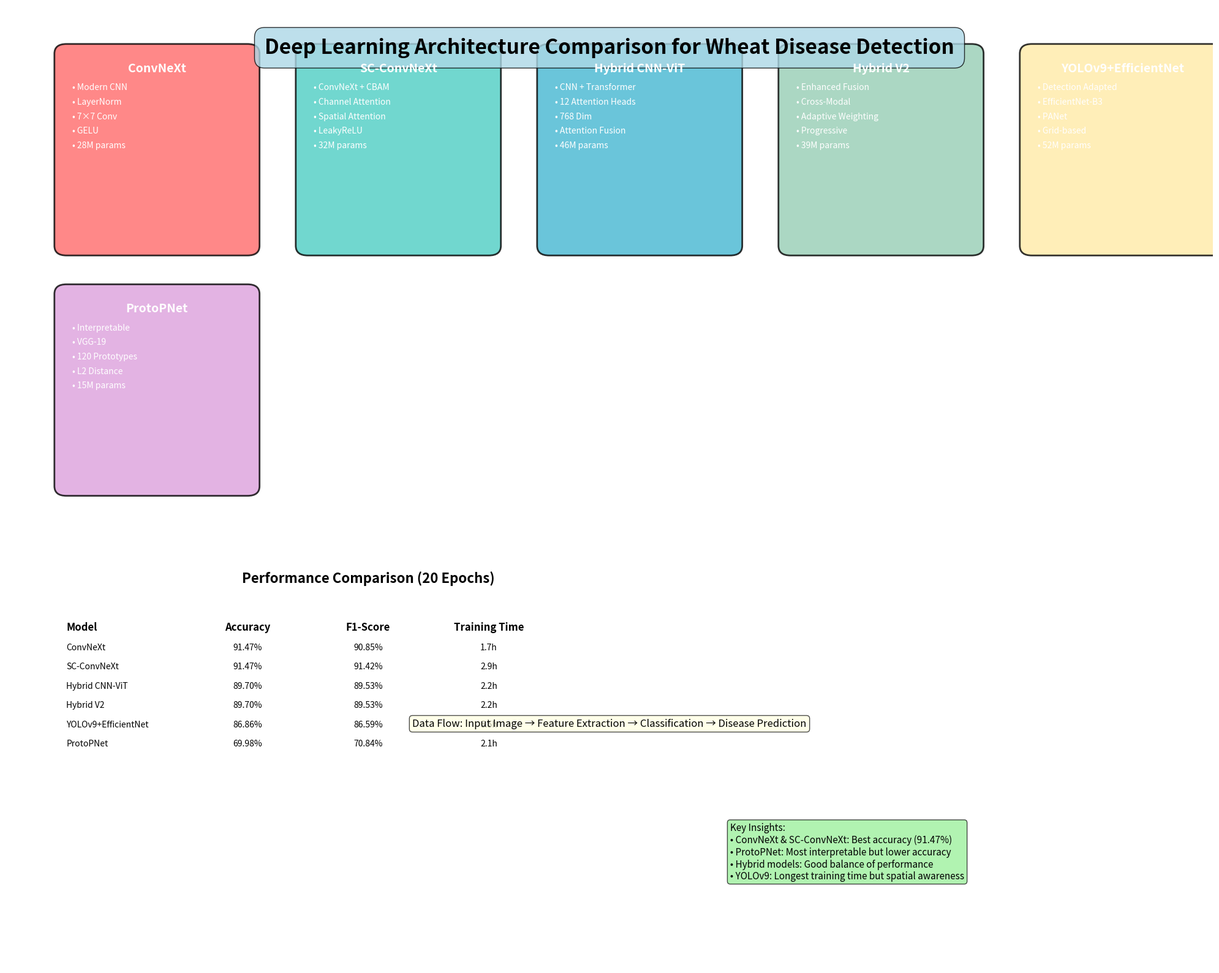

Write Python code to recreate this figure.
#!/usr/bin/env python3
"""
Comprehensive Architecture Comparison Diagram
Shows all 6 models in a single comparison view
"""

import matplotlib.pyplot as plt
import matplotlib.patches as patches
from matplotlib.patches import FancyBboxPatch, Rectangle, Circle, Arrow
import numpy as np

def create_comparison_diagram():
    """Create a comprehensive comparison diagram of all 6 architectures"""
    fig, ax = plt.subplots(1, 1, figsize=(20, 16))
    ax.set_xlim(0, 20)
    ax.set_ylim(0, 20)
    ax.axis('off')
    
    # Title
    ax.text(10, 19, "Deep Learning Architecture Comparison for Wheat Disease Detection", 
            fontsize=24, fontweight='bold', ha='center',
            bbox=dict(boxstyle="round,pad=0.5", facecolor='lightblue', alpha=0.8))
    
    # Define architectures with their key characteristics
    architectures = {
        "ConvNeXt": {
            "pos": (1, 15), "size": (3, 4), "color": "#FF6B6B",
            "features": ["Modern CNN", "LayerNorm", "7×7 Conv", "GELU", "28M params"]
        },
        "SC-ConvNeXt": {
            "pos": (5, 15), "size": (3, 4), "color": "#4ECDC4", 
            "features": ["ConvNeXt + CBAM", "Channel Attention", "Spatial Attention", "LeakyReLU", "32M params"]
        },
        "Hybrid CNN-ViT": {
            "pos": (9, 15), "size": (3, 4), "color": "#45B7D1",
            "features": ["CNN + Transformer", "12 Attention Heads", "768 Dim", "Attention Fusion", "46M params"]
        },
        "Hybrid V2": {
            "pos": (13, 15), "size": (3, 4), "color": "#96CEB4",
            "features": ["Enhanced Fusion", "Cross-Modal", "Adaptive Weighting", "Progressive", "39M params"]
        },
        "YOLOv9+EfficientNet": {
            "pos": (17, 15), "size": (3, 4), "color": "#FFEAA7",
            "features": ["Detection Adapted", "EfficientNet-B3", "PANet", "Grid-based", "52M params"]
        },
        "ProtoPNet": {
            "pos": (1, 10), "size": (3, 4), "color": "#DDA0DD",
            "features": ["Interpretable", "VGG-19", "120 Prototypes", "L2 Distance", "15M params"]
        }
    }
    
    # Draw each architecture
    for name, info in architectures.items():
        x, y = info["pos"]
        w, h = info["size"]
        color = info["color"]
        
        # Main box
        box = FancyBboxPatch((x, y), w, h, 
                           boxstyle="round,pad=0.2", 
                           facecolor=color, 
                           edgecolor='black', 
                           linewidth=2,
                           alpha=0.8)
        ax.add_patch(box)
        
        # Title
        ax.text(x + w/2, y + h - 0.3, name, fontsize=14, fontweight='bold', 
                ha='center', va='center', color='white')
        
        # Features
        for i, feature in enumerate(info["features"]):
            ax.text(x + 0.1, y + h - 0.7 - i*0.3, f"• {feature}", 
                   fontsize=10, ha='left', va='center', color='white')
    
    # Add performance comparison
    performance_data = {
        "ConvNeXt": {"Accuracy": "91.47%", "F1": "90.85%", "Time": "1.7h"},
        "SC-ConvNeXt": {"Accuracy": "91.47%", "F1": "91.42%", "Time": "2.9h"},
        "Hybrid CNN-ViT": {"Accuracy": "89.70%", "F1": "89.53%", "Time": "2.2h"},
        "Hybrid V2": {"Accuracy": "89.70%", "F1": "89.53%", "Time": "2.2h"},
        "YOLOv9+EfficientNet": {"Accuracy": "86.86%", "F1": "86.59%", "Time": "5.5h"},
        "ProtoPNet": {"Accuracy": "69.98%", "F1": "70.84%", "Time": "2.1h"}
    }
    
    # Performance table
    ax.text(6, 8, "Performance Comparison (20 Epochs)", fontsize=16, fontweight='bold', ha='center')
    
    y_pos = 7
    ax.text(1, y_pos, "Model", fontsize=12, fontweight='bold', ha='left')
    ax.text(4, y_pos, "Accuracy", fontsize=12, fontweight='bold', ha='center')
    ax.text(6, y_pos, "F1-Score", fontsize=12, fontweight='bold', ha='center')
    ax.text(8, y_pos, "Training Time", fontsize=12, fontweight='bold', ha='center')
    
    for name, perf in performance_data.items():
        y_pos -= 0.4
        ax.text(1, y_pos, name, fontsize=10, ha='left')
        ax.text(4, y_pos, perf["Accuracy"], fontsize=10, ha='center')
        ax.text(6, y_pos, perf["F1"], fontsize=10, ha='center')
        ax.text(8, y_pos, perf["Time"], fontsize=10, ha='center')
    
    # Add arrows showing data flow
    ax.text(10, 5, "Data Flow: Input Image → Feature Extraction → Classification → Disease Prediction", 
            fontsize=12, ha='center', style='italic',
            bbox=dict(boxstyle="round,pad=0.3", facecolor='lightyellow', alpha=0.7))
    
    # Add key insights
    insights = [
        "Key Insights:",
        "• ConvNeXt & SC-ConvNeXt: Best accuracy (91.47%)",
        "• ProtoPNet: Most interpretable but lower accuracy",
        "• Hybrid models: Good balance of performance",
        "• YOLOv9: Longest training time but spatial awareness"
    ]
    
    ax.text(12, 3, "\n".join(insights), fontsize=11, ha='left', va='top',
            bbox=dict(boxstyle="round,pad=0.3", facecolor='lightgreen', alpha=0.7))
    
    plt.tight_layout()
    plt.savefig('architecture_comparison_comprehensive.png', dpi=300, bbox_inches='tight', facecolor='white')
    plt.close()

# Generate the comprehensive comparison
print("Creating comprehensive architecture comparison diagram...")
create_comparison_diagram()
print("Comprehensive comparison diagram created: architecture_comparison_comprehensive.png")

print("\nSummary of all created diagrams:")
print("1. Basic architecture diagrams (6 files)")
print("2. Detailed architecture diagrams (6 files)")  
print("3. Comprehensive comparison diagram (1 file)")
print("\nTotal: 13 architecture diagrams created!")
